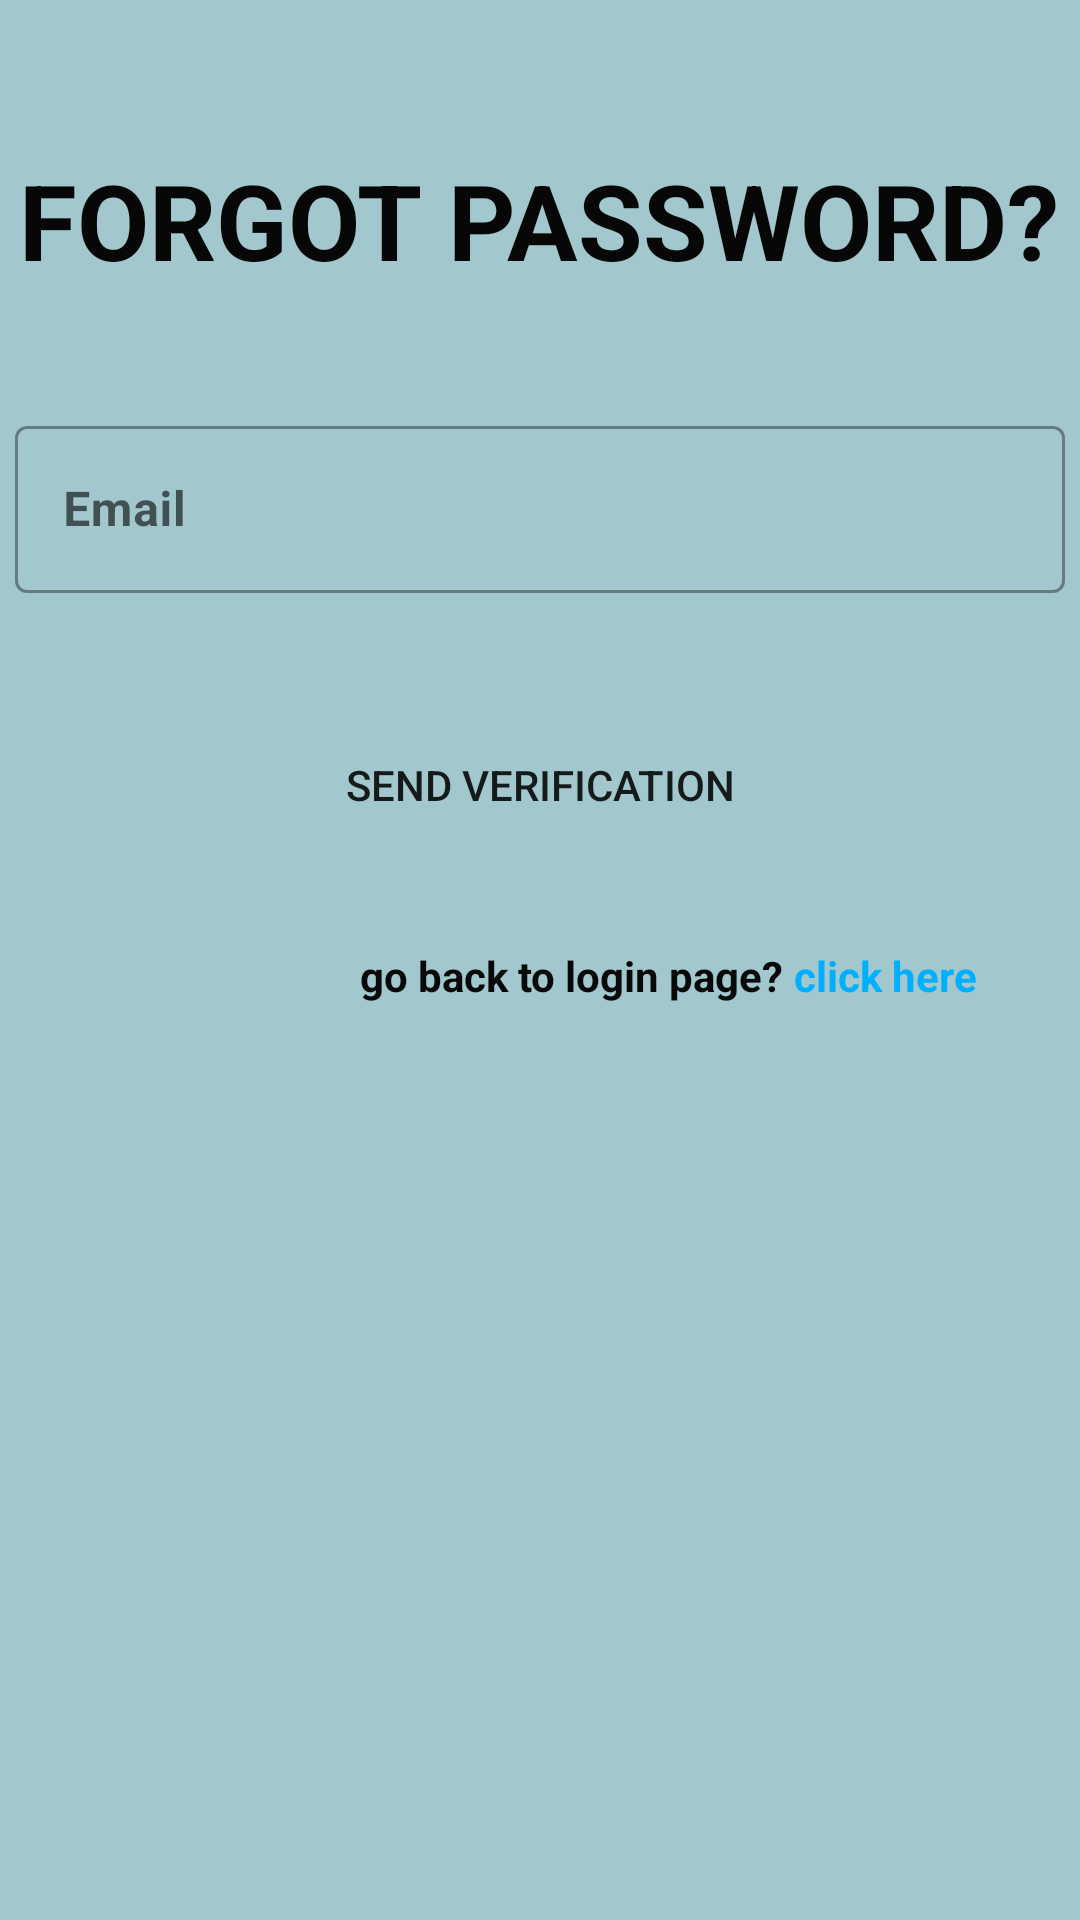

Produce the Android XML layout that renders to this screen, including the resource entries it uses.
<!-- AndroidManifest.xml: application theme Theme.Kls_git -->
<!-- res/layout/activity_forgetpassword.xml -->
<?xml version="1.0" encoding="utf-8"?>
<LinearLayout xmlns:android="http://schemas.android.com/apk/res/android"
    xmlns:app="http://schemas.android.com/apk/res-auto"
    xmlns:tools="http://schemas.android.com/tools"
    android:layout_width="match_parent"
    android:orientation="vertical"
    android:background="#A2C7CC"
    android:layout_height="match_parent"
    tools:context=".forgetpassword">
    <TextView
        android:layout_width="wrap_content"
        android:layout_height="wrap_content"
        android:text="FORGOT PASSWORD?"
        android:textSize="35sp"
        android:textStyle="bold"
        android:textColor="#070707"
        android:layout_marginTop="50dp"

        android:layout_gravity="center"/>
    <com.google.android.material.textfield.TextInputLayout
        android:layout_width="350dp"
        android:layout_height="wrap_content"
        android:id="@+id/emailing"
        android:layout_gravity="center"
        android:layout_marginTop="40dp"
        style="@style/Widget.MaterialComponents.TextInputLayout.OutlinedBox"
        android:hint="Email"
        app:hintTextColor="#101010">

    <com.google.android.material.textfield.TextInputEditText
        android:layout_width="match_parent"
        android:layout_height="wrap_content"

        android:background="@drawable/background_btn"
        android:drawableEnd="@drawable/baseline_email_24"
        android:ems="14"
        android:textStyle="bold"
        android:textColor="#0B0A0A"
        android:inputType="textEmailAddress">

    </com.google.android.material.textfield.TextInputEditText>
    </com.google.android.material.textfield.TextInputLayout>
    <androidx.appcompat.widget.AppCompatButton
        android:layout_width="150dp"
        android:layout_height="wrap_content"
        android:id="@+id/send_verificationn"
        android:layout_marginTop="40dp"
        android:text="Send Verification"
        android:layout_gravity="center"
        android:background="@drawable/background_btn"/>
    <LinearLayout
        android:layout_width="match_parent"
        android:layout_height="wrap_content">
    <TextView
        android:layout_width="wrap_content"
        android:layout_height="wrap_content"
        android:text="go back to login page? "
        android:layout_marginStart="120dp"
        android:textStyle="bold"
        android:textColor="#090909"
        android:layout_marginTop="30dp"/>
    <TextView
        android:layout_width="wrap_content"
        android:layout_height="wrap_content"
        android:text="click here"
        android:textColor="#00B0FF"
        android:textStyle="bold"
        android:id="@+id/clickherelogining"
        android:layout_marginTop="30dp"
        />
</LinearLayout>
</LinearLayout>
<!-- resources referenced by this layout -->
<resources>
  <style name="Theme.Kls_git" parent="Theme.MaterialComponents.DayNight.NoActionBar">
          
          <item name="colorPrimary">@color/purple_500</item>
          <item name="colorPrimaryVariant">@color/purple_700</item>
          <item name="colorOnPrimary">@color/white</item>
          
          <item name="colorSecondary">@color/teal_200</item>
          <item name="colorSecondaryVariant">@color/teal_700</item>
          <item name="colorOnSecondary">@color/black</item>
          
          <item name="android:statusBarColor">?attr/colorPrimaryVariant</item>
          
      </style>
  <!-- not gathered from this repository: default colours our renderer supplied (Android Studio template values) -->
  <color name="purple_500">#FF6200EE</color>
  <color name="purple_700">#FF3700B3</color>
  <color name="teal_200">#FF03DAC5</color>
  <color name="teal_700">#FF018786</color>
  <color name="black">#FF000000</color>
  <color name="white">#FFFFFFFF</color>
</resources>
